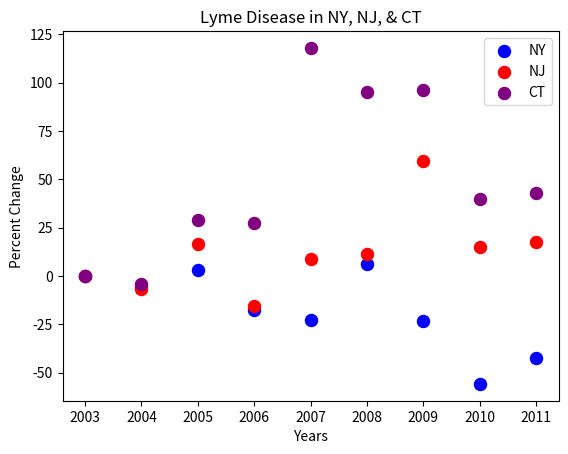

Generate this figure with matplotlib:
# [redacted]
#Data Science, Spring 2016
#Simple example of scaling vectors using list comprehensions

import matplotlib.pyplot as plt

#Data from CDC's Lyme Disease page:
years = [2003,2004,2005,2006,2007,2008,2009,2010,2011]
ny = [5399,5100,5565,4460,4165,5741,4134,2385,3118]
nj = [2887,2698,3363,2432,3134,3214,4598,3320,3398]
ct = [1403,1348,1810,1788,3058,2738,2751,1964,2004]

#We'll do the same operations for each state, so put in a function:
def scale(stateList, plt, lab,col):
     """
     Takes a list, label, and color and creates a scatter plot
     of the percentage change with respect to the first entry
     in the list.
     """
     baseNum = stateList[0]
     scaled= [i*100/baseNum-100 for i in stateList]
     plt.scatter(years, scaled, label=lab, c = col, s=75)


#Create scatter plots for each state:
scale(ny,plt,"NY", "blue")
scale(nj,plt,"NJ", "red")
scale(ct,plt,"CT", "purple")

#Set up title, axis labels, and legend, and then show:
plt.title("Lyme Disease in NY, NJ, & CT")
plt.xlabel('Years')
plt.ylabel('Percent Change')
plt.legend()
plt.show()


